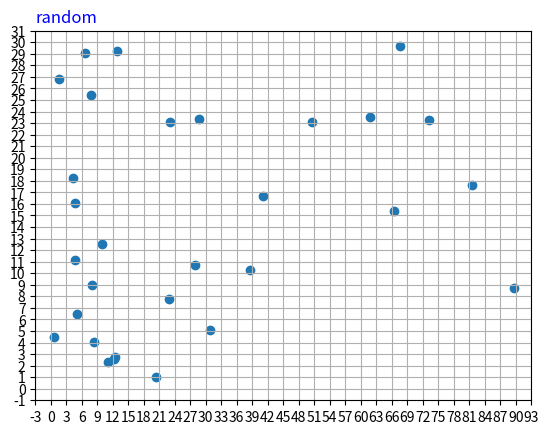

Here is the Python script that generated this plot:
#coding=utf-8
from __future__ import division
__author__ = 'wanghai'
import numpy as np
from matplotlib.ticker import MultipleLocator, FuncFormatter
import matplotlib.pyplot as plt

def RandomSample(D, bounds, N):
    '''
    :param D:参数个数
    :param bounds:参数对应范围（list）  bounds = [[0,90],[0,30]]
    :param N:随即搜索产生的样本数量
    :return:样本数据
    '''
    # 结果为：N个样本，每个样本有D个参数（特征）
    result = np.empty([N, D])


    # D = 2， N = 30， i从0-1， j从0-29
    for i in range(D):
        for j in range(N):
            result[j, i] = np.random.uniform(
                low=bounds[i][0], high=bounds[i][1], size = 1)[0]
    return result

def draw_sample(D, bounds, N, kind):
    # 根据lhs间隔，计算范围的间隔距离
    xs = (bounds[0][1] - bounds[0][0])/N  # 参数x的maxbound - minbound/N     = 90 / 3 = 30
    ys = (bounds[1][1] - bounds[1][0])/N  # 参数y的maxbound - minbound/N     = 30 / 3 = 10
    # 不指定ylim和xlim，则坐标范围为默认的0，1
    ax = plt.gca()
    # plt.ylim(ymin, ymax)  指定y轴的坐标范围为ymin, ymax
    plt.ylim(bounds[1][0] - ys,bounds[1][1]+ys)
    # plt.xlim(xmin, xmax)  指定x轴的坐标范围为xmin，xmax
    plt.xlim(bounds[0][0] - xs, bounds[0][1] + xs)
    # 画网格
    plt.grid()
    # 修改坐标轴主刻度的位置：根据参数的范围间隔距离指定坐标轴中网格线位置
    ax.xaxis.set_major_locator( MultipleLocator(xs) )
    ax.yaxis.set_major_locator(MultipleLocator(ys))
    # 使用LHS生成样本(返回的所有样本点嵌套在一个大列表里）
    if kind.lower() == 'random':
        samples = RandomSample(D,bounds,N)
    # 将列表list或元组tuple转换为 ndarray 数组:数组长度维N的数量，指定LHS的N，则生成N个样本
    XY = np.array(samples)
    # 所有样本点的0号元素是对应的参数x的取值
    X = XY[:,0]
    # 所有样本点的1号元素是对应的参数y的取值
    Y = XY[:,1]
    # 画出所有样本点
    plt.scatter(X,Y)
    plt.title(kind.lower(), loc='left', color='b')
    plt.show()

if __name__ =='__main__':
    D = 2 # 两个参数
    N = 30 # LHS层数为30层（将范围划分为30份）
    bounds = [[0,90],[0,30]]  # 参数的边界范围
    kind = 'random'
    draw_sample(D, bounds, N, kind)

